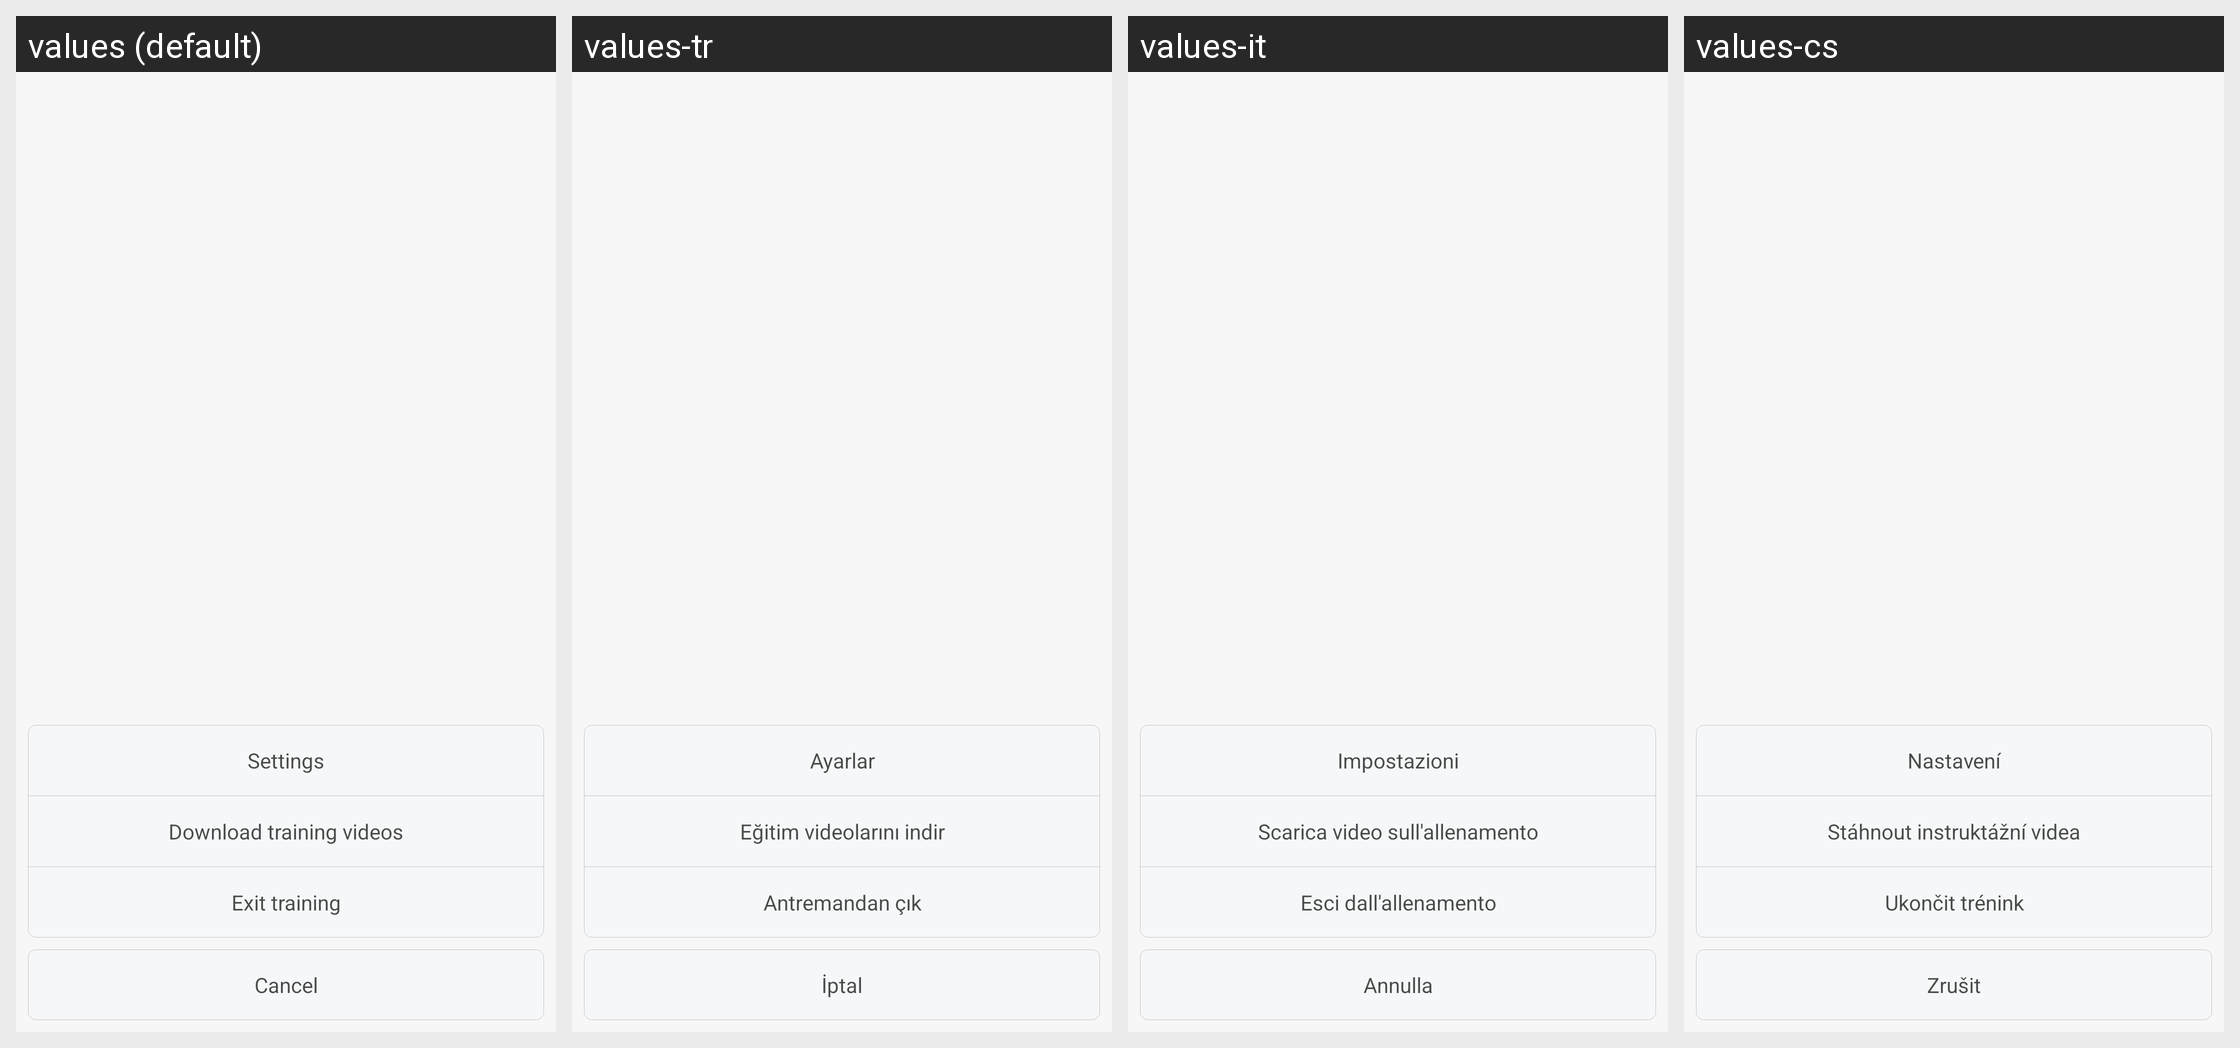

The Android screen above is rendered under several locales of the same app. Produce the string resources it draws, with the default and per-locale values.
Android screen res/layout/dialog_training_more.xml rendered under 4 locales, left to right: values (default), values-tr, values-it, values-cs. Device: Nexus 5 (rendered at 1080×1920; each locale shown at half size, 540×960, under a caption strip naming it); theme FullScreenStyle.
Other locales in the repository, not shown: values-af, values-am, values-ar, values-az-rAZ, values-bn, values-ca, values-da, values-de, values-en-rAU, values-en-rGB, values-en-rIN, values-en-rSS, values-es, values-es-rES, values-es-rUS, values-et-rEE, values-eu-rES, values-fa, values-fa-rIR, values-fi, values-fr, values-fr-rCA, values-gl-rES, values-gu, values-gu-rIN, values-ha-rNG, values-hr, values-hu, values-hy-rAM, values-in, values-is-rIS, values-iw, values-iw-rIL, values-ja, values-ka-rGE, values-kk-rKZ, values-km-rKH, values-kn, values-ko, values-ky-rKG, values-lo-rLA, values-lt, values-lv, values-mk-rMK, values-ml, values-mn-rMN, values-mr, values-ms, values-ms-rMY, values-nb, values-ne-rIN, values-ne-rNP, values-nl, values-or-rIN, values-pa, values-pl, values-pt, values-pt-rBR, values-pt-rPT, values-ro, values-si-rLK, values-sk, values-sl, values-sq-rAL, values-sr, values-sv, values-sw, values-ta, values-te, values-tl, values-ur, values-ur-rIN, values-ur-rPK, values-uz-rUZ, values-vi, values-zh-rCN, values-zh-rHK, values-zh-rTW, values-zu.
Strings drawn on this screen, with the default value and each locale's value (text and hints the layout hard-codes, and strings that could not be matched under every locale, appear in the picture but are not listed):

setting
  values: Settings
  values-tr: Ayarlar
  values-it: Impostazioni
  values-cs: Nastavení

download_training_video
  values: Download training videos
  values-tr: Eğitim videolarını indir
  values-it: Scarica video sull'allenamento
  values-cs: Stáhnout instruktážní videa

exit_training
  values: Exit training
  values-tr: Antremandan çık
  values-it: Esci dall'allenamento
  values-cs: Ukončit trénink

cancel
  values: Cancel
  values-tr: İptal
  values-it: Annulla
  values-cs: Zrušit
